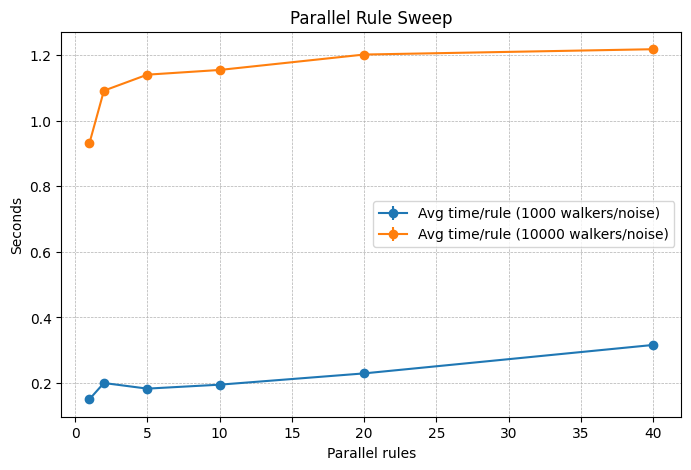

Source data for this figure (header and first rows):
avg_rules_per_second, avg_time_per_rule, avg_wall_time, parallel_rules, std_rules_per_second, std_time_per_rule, std_wall_time, total_rules, total_walkers, walkers_per_noise
6.65, 0.1504, 6.015, 1.0, 0.0, 0.0, 0.0, 40.0, 11000, 1000
5.004, 0.1999, 7.994, 2.0, 0.0, 0.0, 0.0, 40.0, 11000, 1000
5.473, 0.1827, 7.309, 5.0, 0.0, 0.0, 0.0, 40.0, 11000, 1000
5.134, 0.1948, 7.791, 10.0, 0.0, 0.0, 0.0, 40.0, 11000, 1000
4.363, 0.2292, 9.168, 20.0, 0.0, 0.0, 0.0, 40.0, 11000, 1000
3.164, 0.316, 12.64, 40.0, 0.0, 0.0, 0.0, 40.0, 11000, 1000
1.073, 0.9321, 37.28, 1.0, 0.0, 0.0, 0.0, 40.0, 110000, 10000
0.9157, 1.092, 43.68, 2.0, 0.0, 0.0, 0.0, 40.0, 110000, 10000
0.8765, 1.141, 45.64, 5.0, 0.0, 0.0, 0.0, 40.0, 110000, 10000
0.8656, 1.155, 46.21, 10.0, 0.0, 0.0, 0.0, 40.0, 110000, 10000
0.8317, 1.202, 48.09, 20.0, 0.0, 0.0, 0.0, 40.0, 110000, 10000
0.8206, 1.219, 48.74, 40.0, 0.0, 0.0, 0.0, 40.0, 110000, 10000
